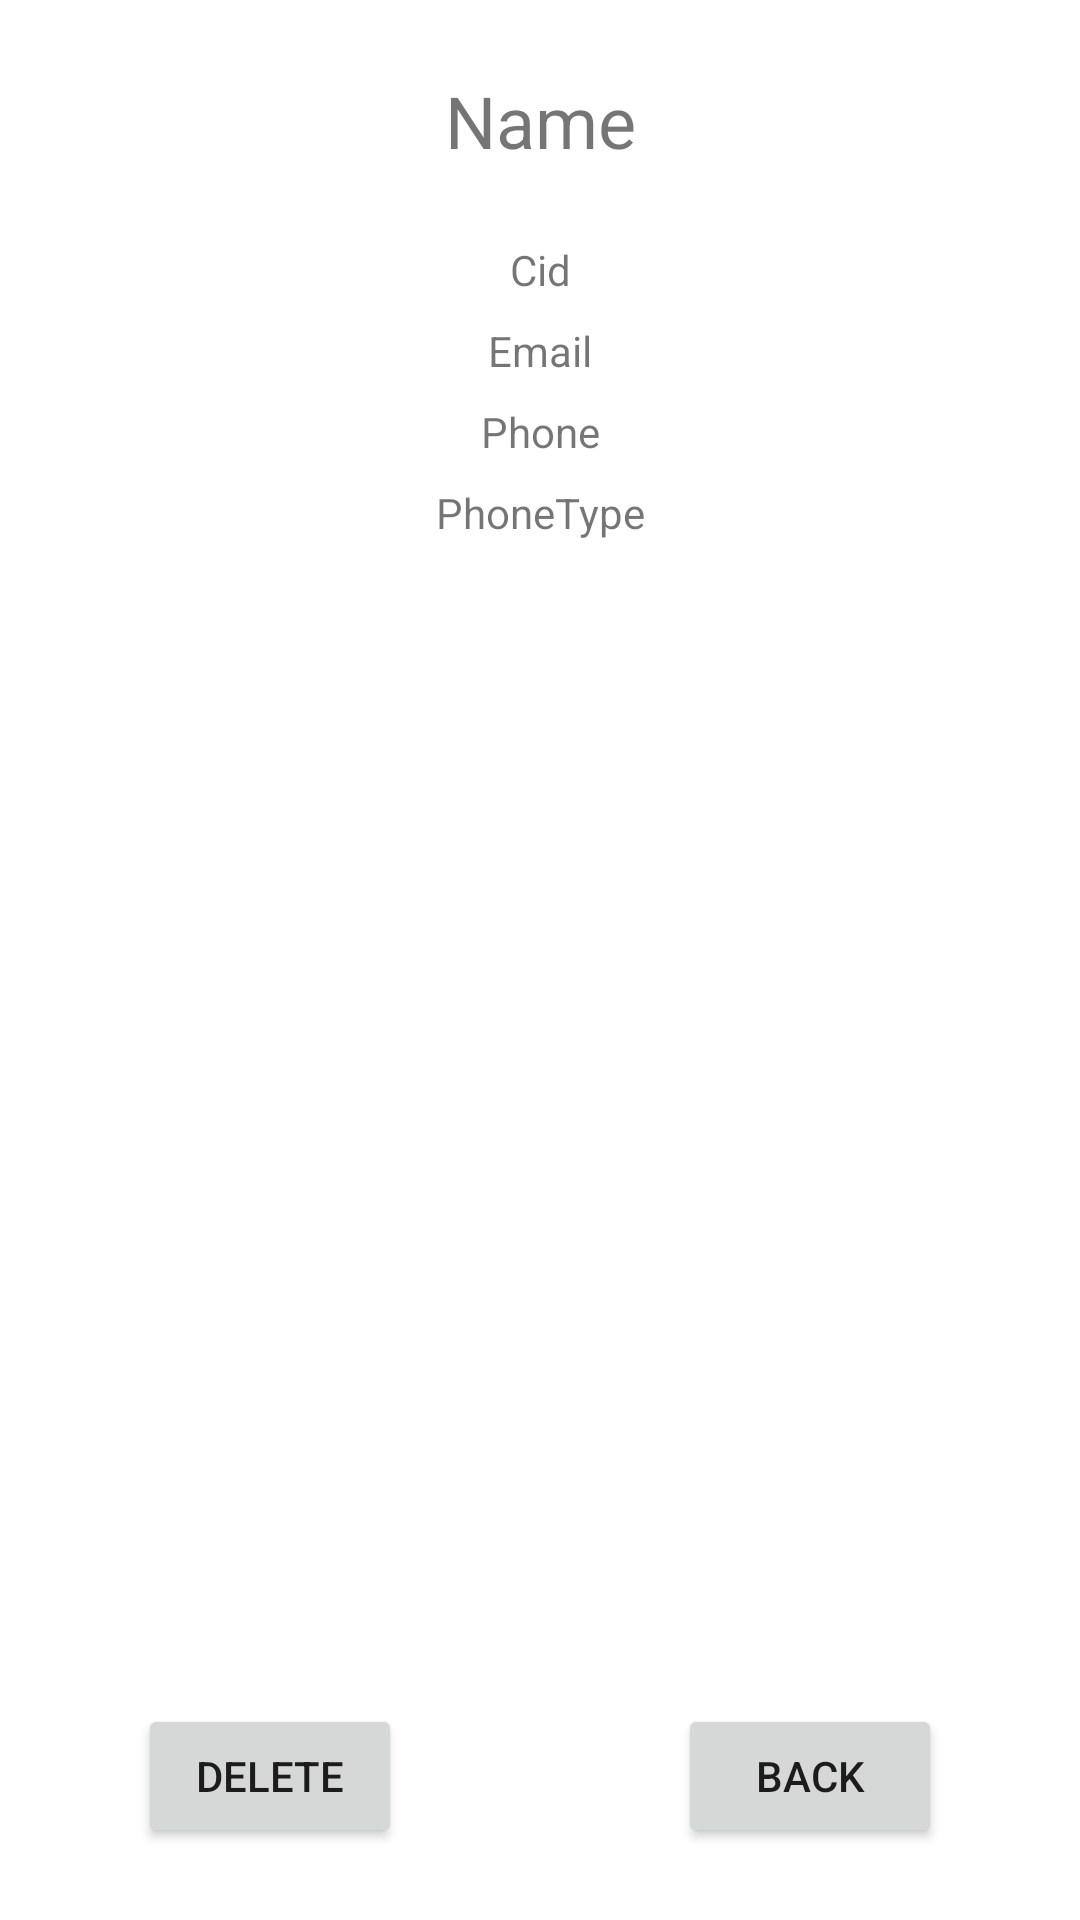

Produce the Android XML layout that renders to this screen, including the resource entries it uses.
<!-- AndroidManifest.xml: application theme Theme.Group9_InClass08 -->
<!-- res/layout/fragment_contact_details.xml -->
<?xml version="1.0" encoding="utf-8"?>
<androidx.constraintlayout.widget.ConstraintLayout xmlns:android="http://schemas.android.com/apk/res/android"
    xmlns:app="http://schemas.android.com/apk/res-auto"
    xmlns:tools="http://schemas.android.com/tools"
    android:id="@+id/frameLayout3"
    android:layout_width="match_parent"
    android:layout_height="match_parent"
    tools:context=".ContactDetailsFragment" >

    <TextView
        android:id="@+id/textViewName"
        android:layout_width="wrap_content"
        android:layout_height="wrap_content"
        android:layout_marginTop="24dp"
        android:text="@string/name"
        android:textSize="24sp"
        app:layout_constraintEnd_toEndOf="parent"
        app:layout_constraintStart_toStartOf="parent"
        app:layout_constraintTop_toTopOf="parent" />

    <TextView
        android:id="@+id/textViewCid"
        android:layout_width="wrap_content"
        android:layout_height="wrap_content"
        android:layout_marginTop="24dp"
        android:text="@string/cid"
        app:layout_constraintEnd_toEndOf="parent"
        app:layout_constraintStart_toStartOf="parent"
        app:layout_constraintTop_toBottomOf="@+id/textViewName" />

    <TextView
        android:id="@+id/textViewEmail"
        android:layout_width="wrap_content"
        android:layout_height="wrap_content"
        android:layout_marginTop="8dp"
        android:text="@string/email"
        app:layout_constraintEnd_toEndOf="parent"
        app:layout_constraintStart_toStartOf="parent"
        app:layout_constraintTop_toBottomOf="@+id/textViewCid" />

    <TextView
        android:id="@+id/textViewPhone"
        android:layout_width="wrap_content"
        android:layout_height="wrap_content"
        android:layout_marginTop="8dp"
        android:text="@string/phone"
        app:layout_constraintEnd_toEndOf="parent"
        app:layout_constraintStart_toStartOf="parent"
        app:layout_constraintTop_toBottomOf="@+id/textViewEmail" />

    <TextView
        android:id="@+id/textViewPhoneType"
        android:layout_width="wrap_content"
        android:layout_height="wrap_content"
        android:layout_marginTop="8dp"
        android:text="@string/phone_type"
        app:layout_constraintEnd_toEndOf="parent"
        app:layout_constraintStart_toStartOf="parent"
        app:layout_constraintTop_toBottomOf="@+id/textViewPhone" />

    <Button
        android:id="@+id/buttonDeleteDetails"
        android:layout_width="wrap_content"
        android:layout_height="wrap_content"
        android:layout_marginBottom="24dp"
        android:text="@string/delete"
        app:layout_constraintBottom_toBottomOf="parent"
        app:layout_constraintEnd_toStartOf="@+id/textViewCenter3"
        app:layout_constraintStart_toStartOf="parent" />

    <Button
        android:id="@+id/buttonBack"
        android:layout_width="wrap_content"
        android:layout_height="wrap_content"
        android:layout_marginBottom="24dp"
        android:text="@string/back"
        app:layout_constraintBottom_toBottomOf="parent"
        app:layout_constraintEnd_toEndOf="parent"
        app:layout_constraintStart_toEndOf="@+id/textViewCenter3" />

    <TextView
        android:id="@+id/textViewCenter3"
        android:layout_width="wrap_content"
        android:layout_height="wrap_content"
        android:layout_marginBottom="16dp"
        app:layout_constraintBottom_toBottomOf="parent"
        app:layout_constraintEnd_toEndOf="parent"
        app:layout_constraintStart_toStartOf="parent" />

</androidx.constraintlayout.widget.ConstraintLayout>
<!-- resources referenced by this layout -->
<resources>
  <string name="back">Back</string>
  <string name="cid">Cid</string>
  <string name="delete">Delete</string>
  <string name="email">Email</string>
  <string name="name">Name</string>
  <string name="phone">Phone</string>
  <string name="phone_type">PhoneType</string>
  <style name="Theme.Group9_InClass08" parent="Theme.MaterialComponents.DayNight.DarkActionBar">
          
          <item name="colorPrimary">@color/purple_500</item>
          <item name="colorPrimaryVariant">@color/purple_700</item>
          <item name="colorOnPrimary">@color/white</item>
          
          <item name="colorSecondary">@color/teal_200</item>
          <item name="colorSecondaryVariant">@color/teal_700</item>
          <item name="colorOnSecondary">@color/black</item>
          
          <item name="android:statusBarColor">?attr/colorPrimaryVariant</item>
          
      </style>
  <!-- not gathered from this repository: default colours our renderer supplied (Android Studio template values) -->
  <color name="purple_500">#FF6200EE</color>
  <color name="purple_700">#FF3700B3</color>
  <color name="teal_200">#FF03DAC5</color>
  <color name="teal_700">#FF018786</color>
  <color name="black">#FF000000</color>
  <color name="white">#FFFFFFFF</color>
</resources>
